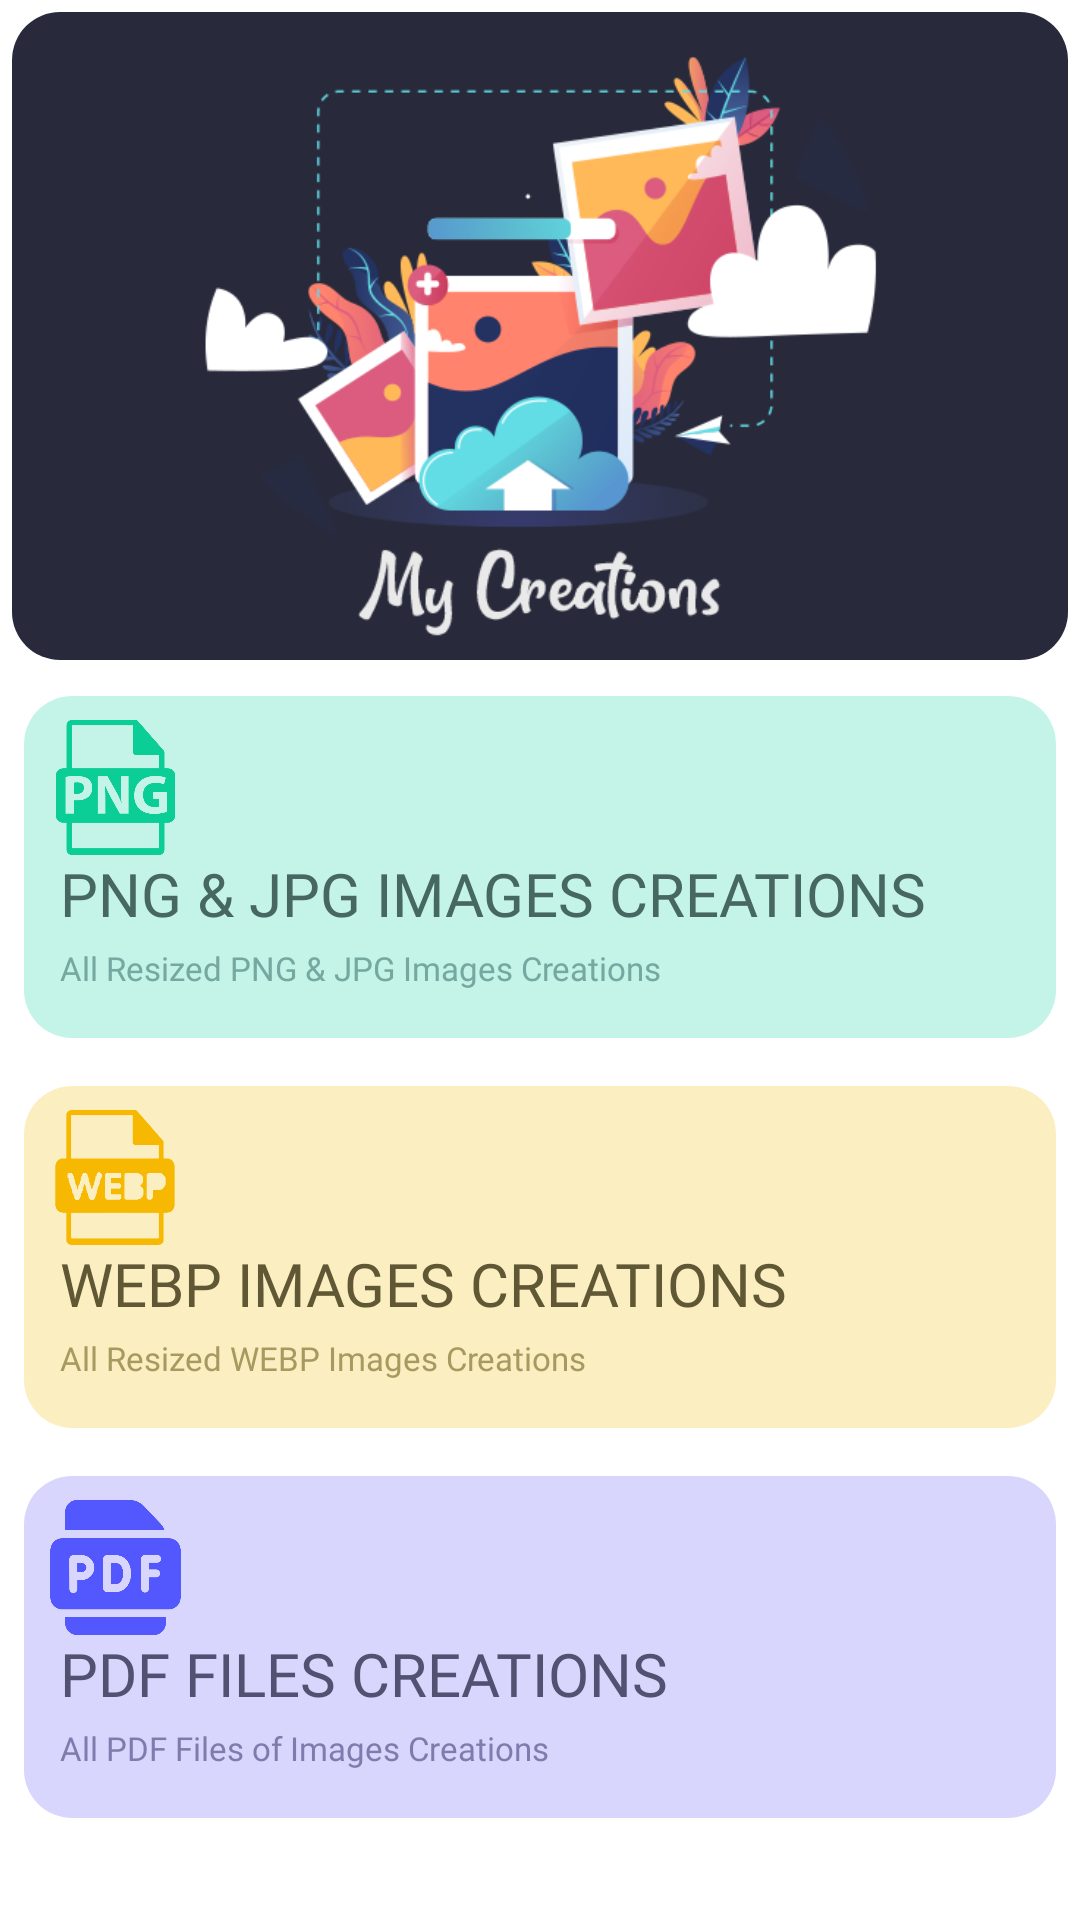

Android layout source for this screen:
<!-- AndroidManifest.xml: application theme AppTheme -->
<!-- res/layout/activity_my_creation.xml -->
<?xml version="1.0" encoding="utf-8"?>
<LinearLayout xmlns:android="http://schemas.android.com/apk/res/android"
    xmlns:app="http://schemas.android.com/apk/res-auto"
    android:layout_width="match_parent"
    android:layout_height="match_parent"
    android:background="#ffffff"
    android:orientation="vertical"
    android:weightSum="1">

    <LinearLayout
        android:layout_width="match_parent"
        android:layout_height="match_parent"
        android:layout_margin="4dp"
        android:layout_weight="0.65"
        android:background="@drawable/main_bg">

        <ImageView
            android:layout_width="match_parent"
            android:layout_height="match_parent"
            android:src="@drawable/img_mycreation" />
    </LinearLayout>

    <LinearLayout
        android:layout_width="match_parent"
        android:layout_height="match_parent"
        android:layout_weight="0.35">

        <ScrollView
            android:layout_width="match_parent"
            android:layout_height="match_parent">

            <LinearLayout
                android:layout_width="match_parent"
                android:layout_height="match_parent"
                android:orientation="vertical">

                <LinearLayout
                    android:id="@+id/lin_png_create"
                    android:layout_width="match_parent"
                    android:layout_height="130dp"
                    android:orientation="vertical"
                    android:weightSum="1">

                    <LinearLayout
                        android:layout_width="match_parent"
                        android:layout_height="match_parent"
                        android:layout_margin="8dp"
                        android:background="@drawable/resize_bg">

                        <RelativeLayout
                            android:layout_width="match_parent"
                            android:layout_height="match_parent">

                            <ImageView
                                android:layout_width="45dp"
                                android:layout_height="45dp"
                                android:layout_marginLeft="8dp"
                                android:layout_marginTop="8dp"
                                android:src="@drawable/png"
                                app:tint="#0bce96" />

                            <ImageView
                                android:layout_width="26dp"
                                android:layout_height="26dp"
                                android:layout_alignParentRight="true"
                                android:layout_centerVertical="true"
                                android:layout_marginRight="12dp"
                                android:src="@drawable/next"
                                app:tint="#0bce96" />

                            <TextView
                                android:id="@+id/txt_png_des"
                                android:layout_width="wrap_content"
                                android:layout_height="wrap_content"
                                android:layout_alignParentBottom="true"
                                android:layout_marginLeft="12dp"
                                android:layout_marginTop="2dp"
                                android:layout_marginBottom="16dp"
                                android:fontFamily="@font/bengo"
                                android:text="All Resized PNG &amp; JPG Images Creations"
                                android:textColor="#74a8a0"
                                android:textSize="11sp" />

                            <TextView
                                android:layout_width="wrap_content"
                                android:layout_height="wrap_content"
                                android:layout_above="@+id/txt_png_des"
                                android:layout_marginLeft="12dp"
                                android:layout_marginBottom="2dp"
                                android:fontFamily="@font/bebasneue_bold"
                                android:text="Png &amp; Jpg Images Creations"
                                android:textAllCaps="true"
                                android:textColor="#466762"
                                android:textSize="20sp" />
                        </RelativeLayout>
                    </LinearLayout>
                </LinearLayout>

                <LinearLayout
                    android:id="@+id/lin_webp_create"
                    android:layout_width="match_parent"
                    android:layout_height="130dp"
                    android:orientation="vertical"
                    android:weightSum="1">

                    <LinearLayout
                        android:layout_width="match_parent"
                        android:layout_height="match_parent"
                        android:layout_margin="8dp"
                        android:background="@drawable/conv_bg">

                        <RelativeLayout
                            android:layout_width="match_parent"
                            android:layout_height="match_parent">

                            <ImageView
                                android:layout_width="45dp"
                                android:layout_height="45dp"
                                android:layout_marginLeft="8dp"
                                android:layout_marginTop="8dp"
                                android:src="@drawable/webp"
                                app:tint="#f6b800" />

                            <ImageView
                                android:layout_width="26dp"
                                android:layout_height="26dp"
                                android:layout_alignParentRight="true"
                                android:layout_centerVertical="true"
                                android:layout_marginRight="12dp"
                                android:src="@drawable/next"
                                app:tint="#f6b800" />

                            <TextView
                                android:id="@+id/txt_webp_des"
                                android:layout_width="wrap_content"
                                android:layout_height="wrap_content"
                                android:layout_alignParentBottom="true"
                                android:layout_marginLeft="12dp"
                                android:layout_marginTop="2dp"
                                android:layout_marginBottom="16dp"
                                android:fontFamily="@font/bengo"
                                android:text="All Resized WEBP Images Creations"
                                android:textColor="#a69a60"
                                android:textSize="11sp" />

                            <TextView
                                android:layout_width="wrap_content"
                                android:layout_height="wrap_content"
                                android:layout_above="@+id/txt_webp_des"
                                android:layout_marginLeft="12dp"
                                android:layout_marginBottom="2dp"
                                android:fontFamily="@font/bebasneue_bold"
                                android:text="WEBP Images Creations"
                                android:textAllCaps="true"
                                android:textColor="#605834"
                                android:textSize="20sp" />
                        </RelativeLayout>
                    </LinearLayout>
                </LinearLayout>

                <LinearLayout
                    android:id="@+id/lin_pdf_create"
                    android:layout_width="match_parent"
                    android:layout_height="130dp"
                    android:orientation="vertical"
                    android:weightSum="1">

                    <LinearLayout
                        android:layout_width="match_parent"
                        android:layout_height="match_parent"
                        android:layout_margin="8dp"
                        android:background="@drawable/pdf_bg">

                        <RelativeLayout
                            android:layout_width="match_parent"
                            android:layout_height="match_parent">

                            <ImageView
                                android:layout_width="45dp"
                                android:layout_height="45dp"
                                android:layout_marginLeft="8dp"
                                android:layout_marginTop="8dp"
                                android:src="@drawable/img_pdf_ic"
                                app:tint="#5357fe" />

                            <ImageView
                                android:layout_width="26dp"
                                android:layout_height="26dp"
                                android:layout_alignParentRight="true"
                                android:layout_centerVertical="true"
                                android:layout_marginRight="12dp"
                                android:src="@drawable/next"
                                app:tint="#5357fe" />

                            <TextView
                                android:id="@+id/txt_con_des"
                                android:layout_width="wrap_content"
                                android:layout_height="wrap_content"
                                android:layout_alignParentBottom="true"
                                android:layout_marginLeft="12dp"
                                android:layout_marginTop="2dp"
                                android:layout_marginBottom="16dp"
                                android:fontFamily="@font/bengo"
                                android:text="All PDF Files of Images Creations"
                                android:textColor="#7e7cac"
                                android:textSize="11sp" />

                            <TextView
                                android:layout_width="wrap_content"
                                android:layout_height="wrap_content"
                                android:layout_above="@+id/txt_con_des"
                                android:layout_marginLeft="12dp"
                                android:layout_marginBottom="2dp"
                                android:fontFamily="@font/bebasneue_bold"
                                android:text="PDF Files Creations"
                                android:textAllCaps="true"
                                android:textColor="#525172"
                                android:textSize="20sp" />
                        </RelativeLayout>
                    </LinearLayout>
                </LinearLayout>

                <FrameLayout
                    android:layout_width="match_parent"
                    android:layout_height="wrap_content"
                    android:layout_alignParentBottom="true"
                    android:layout_marginTop="15dp"
                    android:visibility="visible">


                    <RelativeLayout
                        android:id="@+id/bannerAd"
                        android:layout_width="wrap_content"
                        android:layout_height="wrap_content"
                        android:layout_alignParentBottom="true"
                        android:layout_centerHorizontal="true"
                        android:layout_gravity="center" />




                </FrameLayout>
            </LinearLayout>
        </ScrollView>
    </LinearLayout>
</LinearLayout>
<!-- resources referenced by this layout -->
<resources>
  <!-- drawable conv_bg (drawable) -->
  <?xml version="1.0" encoding="utf-8"?>
  <selector xmlns:android="http://schemas.android.com/apk/res/android" xmlns:app="http://schemas.android.com/apk/res-auto" xmlns:aapt="http://schemas.android.com/aapt">
      <item>
          <shape android:shape="rectangle">
              <corners android:radius="16dp"/>
              <solid android:color="#fbefc1"/>
          </shape>
      </item>
  </selector>
  <!-- drawable img_mycreation: png bitmap (drawable, 55355 bytes) -->
  <!-- drawable img_pdf_ic: png bitmap (drawable, 6833 bytes) -->
  <!-- drawable main_bg (drawable) -->
  <?xml version="1.0" encoding="utf-8"?>
  <selector xmlns:android="http://schemas.android.com/apk/res/android" xmlns:app="http://schemas.android.com/apk/res-auto" xmlns:aapt="http://schemas.android.com/aapt">
      <item>
          <shape android:shape="rectangle">
              <corners android:radius="16dp"/>
              <solid android:color="#282a3b"/>
          </shape>
      </item>
  </selector>
  <!-- drawable pdf_bg (drawable) -->
  <?xml version="1.0" encoding="utf-8"?>
  <selector xmlns:android="http://schemas.android.com/apk/res/android" xmlns:app="http://schemas.android.com/apk/res-auto" xmlns:aapt="http://schemas.android.com/aapt">
      <item>
          <shape android:shape="rectangle">
              <corners android:radius="16dp"/>
              <solid android:color="#d8d6fd"/>
          </shape>
      </item>
  </selector>
  <!-- drawable png: png bitmap (drawable, 7107 bytes) -->
  <!-- drawable resize_bg (drawable) -->
  <?xml version="1.0" encoding="utf-8"?>
  <selector xmlns:android="http://schemas.android.com/apk/res/android" xmlns:app="http://schemas.android.com/apk/res-auto" xmlns:aapt="http://schemas.android.com/aapt">
      <item>
          <shape android:shape="rectangle">
              <corners android:radius="16dp"/>
              <solid android:color="#c4f4e8"/>
          </shape>
      </item>
  </selector>
  <!-- drawable webp: png bitmap (drawable, 1896 bytes) -->
  <style name="AppTheme" parent="Theme.AppCompat.Light.NoActionBar">
          <item name="colorPrimary">@color/colorPrimary</item>
          <item name="colorPrimaryDark">@color/colorPrimaryDark</item>
          <item name="colorAccent">@color/colorAccent</item>
      </style>
  <!-- not gathered from this repository: default colours our renderer supplied (Android Studio template values) -->
  <color name="colorPrimary">#FF6200EE</color>
  <color name="colorPrimaryDark">#FF3700B3</color>
  <color name="colorAccent">#FF03DAC5</color>
</resources>
